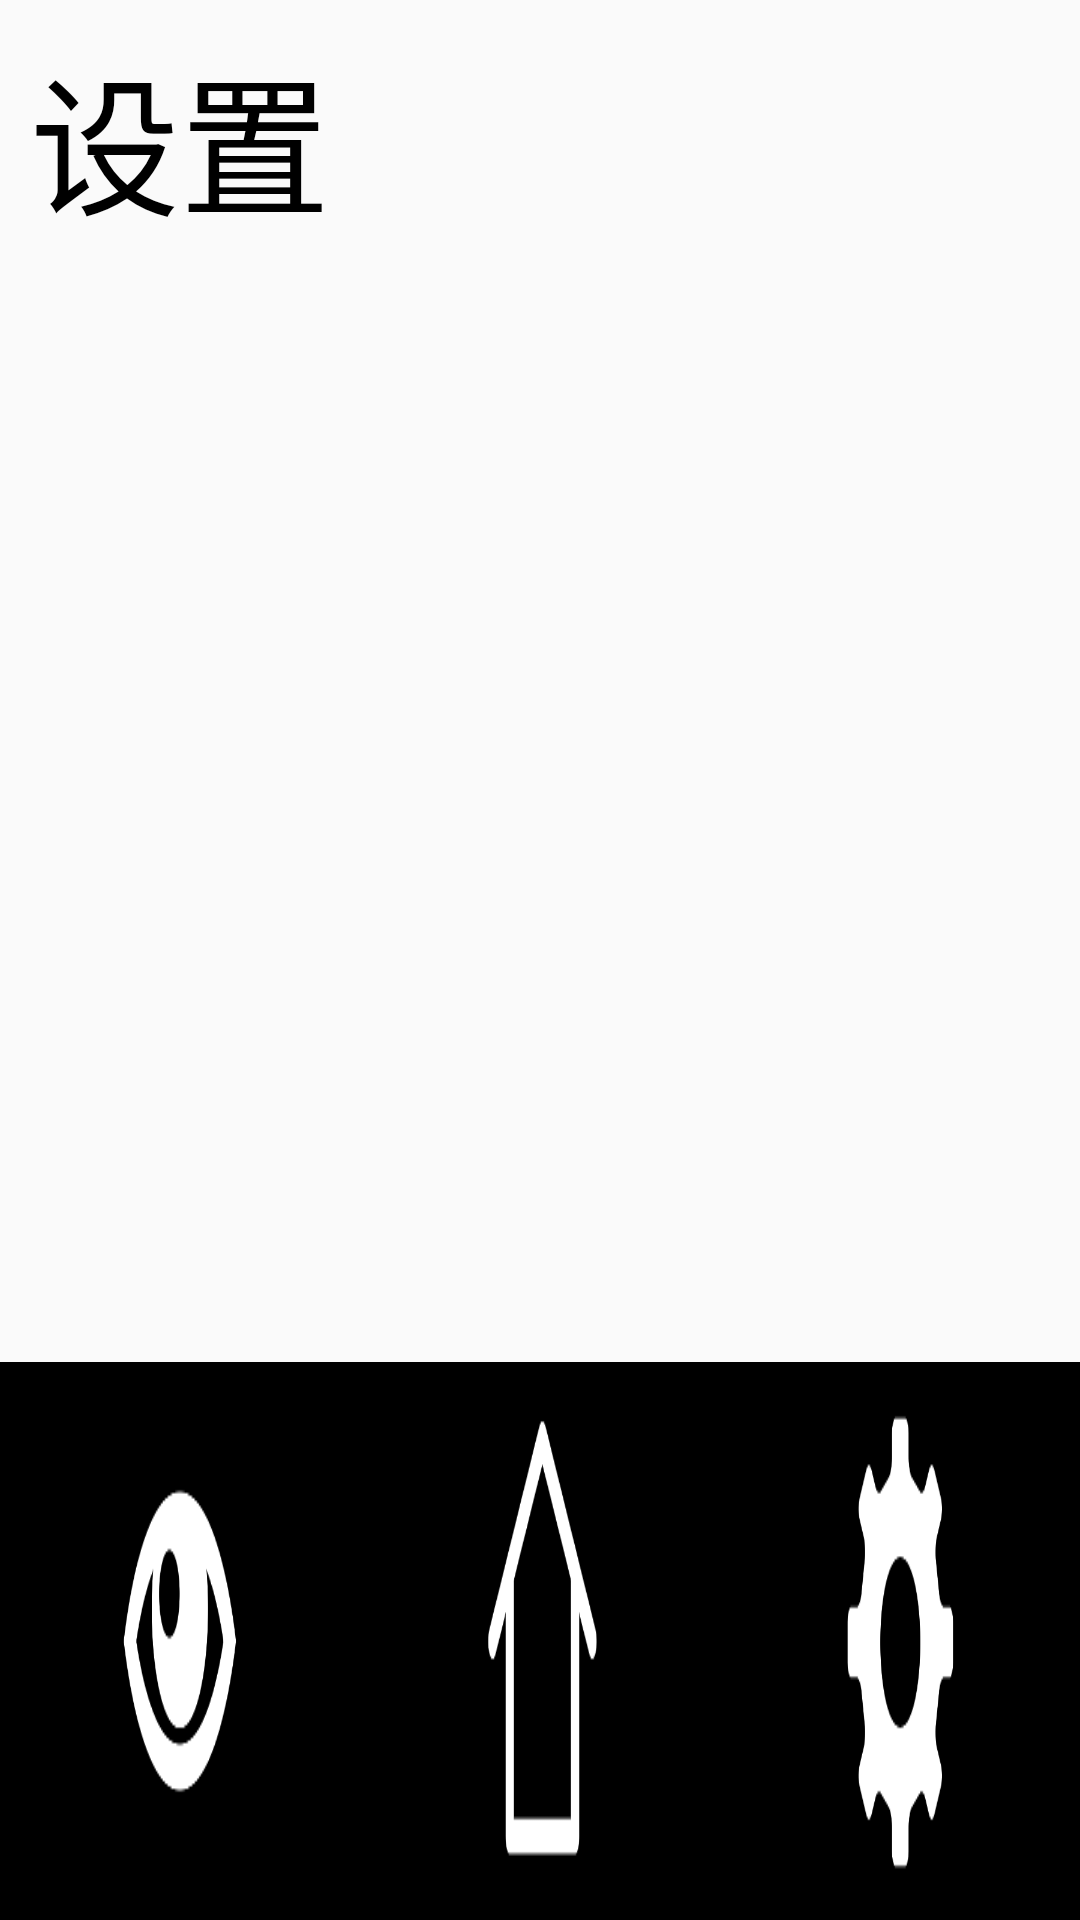

Layout XML and referenced resources for this Android screen:
<!-- AndroidManifest.xml: application theme AppTheme -->
<!-- res/layout/setting_fragment.xml -->
<?xml version="1.0" encoding="utf-8"?>
<LinearLayout
    xmlns:android="http://schemas.android.com/apk/res/android"
    android:orientation="vertical"
    android:layout_height="match_parent"
    android:layout_width="match_parent">

   <LinearLayout
       android:layout_width="match_parent"
       android:layout_height="100dp">
       <TextView
           android:layout_margin="10dp"
           android:layout_marginStart="20dp"
           android:layout_width="match_parent"
           android:layout_height="match_parent"
           android:text="@string/setting"
           android:textColor="@color/black"
           android:textSize="50sp"/>
   </LinearLayout>

0    <LinearLayout
        android:layout_width="match_parent"
        android:layout_height="354dp">
    <android.support.v7.widget.RecyclerView
    android:id="@+id/fragment_recycler"
    android:layout_height="match_parent"
    android:layout_width="match_parent"
    />
    </LinearLayout>

    <LinearLayout
        android:layout_width="match_parent"
        android:layout_height="match_parent"
        android:background="?attr/colorPrimaryDark">
        <ImageButton
            android:layout_marginTop="8dp"
            android:layout_marginBottom="8dp"
            android:layout_marginEnd="40dp"
            android:layout_marginStart="40dp"
            android:layout_width="0dp"
            android:layout_weight="1"
            android:layout_height="match_parent"
            android:scaleType="center"
            android:background="@drawable/view"/>
        <ImageButton
            android:layout_marginTop="8dp"
            android:layout_marginBottom="8dp"
            android:layout_marginEnd="40dp"
            android:layout_marginStart="40dp"
            android:layout_width="0dp"
            android:layout_weight="1"
            android:layout_height="match_parent"
            android:scaleType="center"
            android:background="@drawable/home"/>
        <ImageButton
            android:layout_marginTop="8dp"
            android:layout_marginBottom="8dp"
            android:layout_marginEnd="40dp"
            android:layout_marginStart="40dp"
            android:layout_width="0dp"
            android:layout_weight="1"
            android:layout_height="match_parent"
            android:scaleType="center"
            android:background="@drawable/setting"/>

    </LinearLayout>

</LinearLayout>
<!-- resources referenced by this layout -->
<resources>
  <color name="black">#000000</color>
  <!-- drawable home: png bitmap (drawable, 2362 bytes) -->
  <!-- drawable setting: png bitmap (drawable, 3213 bytes) -->
  <!-- drawable view: png bitmap (drawable, 3297 bytes) -->
  <string name="setting">设置</string>
  <style name="AppTheme" parent="Theme.AppCompat.Light.NoActionBar">
          
          <item name="colorPrimary">@color/colorPrimary</item>
          <item name="colorPrimaryDark">@color/black</item>
          <item name="colorAccent">@color/colorAccent</item>
      </style>
  <color name="colorPrimary">#3F51B5</color>
  <color name="colorAccent">#FF4081</color>
</resources>
